pico-8 play session: no input (idle), after a click and taps of 🅾, ❎, 🅾+❎, 🅾 in the second before t = 0

[t = 1 s] idle ~1s (no d-pad/buttons)
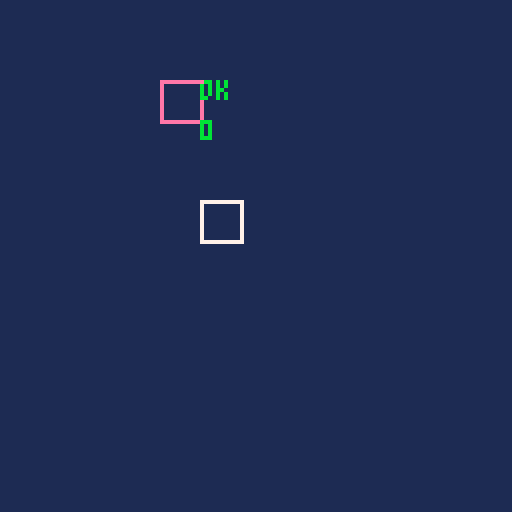

pico-8 cartridge
version 43
__lua__
function _init()
		a1x,a1y = 40,20
		a2x,a2y = 50,30
		
		b1x,b1y = 50,50
		b2x,b2y = 60,60
		
		check = 0
end

function _update()
--movement player
		if btn(0) then
				a1x -= 1
				a2x -= 1
		end
		
		if btn(1) then
				a1x += 1
				a2x += 1
		end
		
		if btn(2) then
				a1y -= 1
				a2y -= 1
		end
		
		if btn(3) then
				a1y += 1
				a2y += 1
		end

end

function _draw()
		cls(1)
		rect(a1x,a1y,a2x,a2y,14)
		
		if check < 1 then
				rect(b1x,b1y,b2x,b2y,7)
		else 
				print("cleared",50,40,11)				
		end
		
			if a1x > b2x then
				print("ok",50,20,11)
				print(check,50,30,11)
				check = 0
		elseif a1y > b2y then
				print("ok",50,20,11)
				print(check,50,30,11)
				check = 0
		elseif a2x < b1x then
				print("ok",50,20,11)
				print(check,50,30,11)
				check = 0
		elseif a2y < b1y then
				print("ok",50,20,11)
				print(check,50,30,11)
				check = 0
		else 
				print("not ok",50,20,8)
				print(check,50,30,11)
				check = 1
		end
		
end

--if ax > bx then
--				print("ok",40,20)
--		elseif ax < bx then
--				print("not ok",40,20)
--		end
__gfx__
00000000000000000000000000000000000000000000000000000000000000000000000000000000000000000000000000000000000000000000000000000000
00000000000000000000000000000000000000000000000000000000000000000000000000000000000000000000000000000000000000000000000000000000
00700700000000000000000000000000000000000000000000000000000000000000000000000000000000000000000000000000000000000000000000000000
00077000000000000000000000000000000000000000000000000000000000000000000000000000000000000000000000000000000000000000000000000000
00077000000000000000000000000000000000000000000000000000000000000000000000000000000000000000000000000000000000000000000000000000
00700700000000000000000000000000000000000000000000000000000000000000000000000000000000000000000000000000000000000000000000000000
